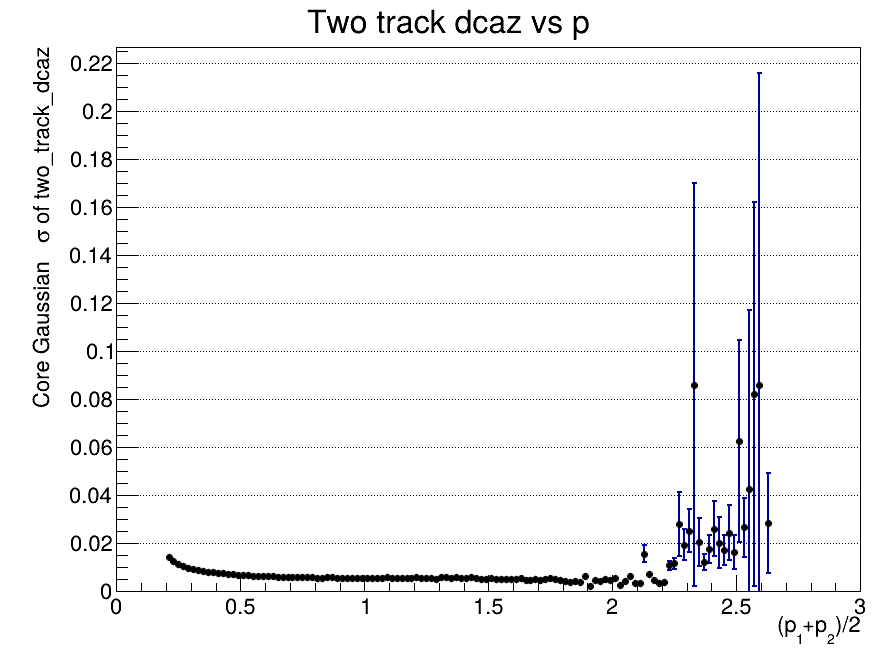

Values plotted in this chart, from the file beside it:
x_low, x_high, x_center, entries, mean, mean_error, sigma, sigma_error, chi2_ndf, iterations, fit_status
0, 0.02, 0.01, 0, nan, nan, nan, nan, nan, 0, -1
0.02, 0.04, 0.03, 0, nan, nan, nan, nan, nan, 0, -1
0.04, 0.06, 0.05, 0, nan, nan, nan, nan, nan, 0, -1
0.06, 0.08, 0.07, 0, nan, nan, nan, nan, nan, 0, -1
0.08, 0.1, 0.09, 0, nan, nan, nan, nan, nan, 0, -1
0.1, 0.12, 0.11, 0, nan, nan, nan, nan, nan, 0, -1
0.12, 0.14, 0.13, 0, nan, nan, nan, nan, nan, 0, -1
0.14, 0.16, 0.15, 0, nan, nan, nan, nan, nan, 0, -1
0.16, 0.18, 0.17, 0, nan, nan, nan, nan, nan, 0, -1
0.18, 0.2, 0.19, 0, nan, nan, nan, nan, nan, 0, -1
0.2, 0.22, 0.21, 8057, -0.0001273, 0.0002017, 0.01439, 0.0002158, 2.073, 4, 0
0.22, 0.24, 0.23, 55209, -0.000125, 6.74643715805e-05, 0.0126, 7.43804159933e-05, 11.03, 6, 0
0.24, 0.26, 0.25, 136959, -5.3470342879e-05, 3.92782578262e-05, 0.01147, 4.37283598477e-05, 32.15, 6, 0
0.26, 0.28, 0.27, 205937, -3.06182035865e-05, 2.98966608361e-05, 0.01068, 3.34701400893e-05, 58.63, 6, 0
0.28, 0.3, 0.29, 252915, -7.34347524207e-05, 2.52181302904e-05, 0.009926, 2.8543695715e-05, 82.96, 6, 0
0.3, 0.32, 0.31, 287018, -4.63952203886e-05, 2.2595764897e-05, 0.009439, 2.55590509245e-05, 106.4, 6, 0
0.32, 0.34, 0.33, 307772, -3.63474140022e-05, 2.07659448068e-05, 0.008945, 2.36572062056e-05, 125, 6, 0
0.34, 0.36, 0.35, 317502, -2.38208163324e-05, 1.9705206752e-05, 0.008648, 2.25392359683e-05, 143.6, 6, 0
0.36, 0.38, 0.37, 316005, -5.98333238904e-05, 1.8973175733e-05, 0.008236, 2.17587864583e-05, 145.7, 7, 0
0.38, 0.4, 0.39, 308209, 1.784394839e-05, 1.8607671673e-05, 0.00798, 2.13986290632e-05, 151.3, 6, 0
0.4, 0.42, 0.41, 292813, -4.55669028429e-05, 1.84528437816e-05, 0.007714, 2.12261734919e-05, 152.1, 6, 0
0.42, 0.44, 0.43, 277526, -7.73328286504e-06, 1.84540826067e-05, 0.007497, 2.13535957066e-05, 149, 6, 0
0.44, 0.46, 0.45, 257872, -1.14022945386e-06, 1.85671678351e-05, 0.007258, 2.13923042377e-05, 142.1, 7, 0
0.46, 0.48, 0.47, 240855, -1.43258057633e-05, 1.87068067076e-05, 0.007149, 2.14437414246e-05, 136.1, 6, 0
0.48, 0.5, 0.49, 222245, -1.37788377594e-05, 1.90354854889e-05, 0.006959, 2.18888254597e-05, 127.8, 6, 0
0.5, 0.52, 0.51, 205453, 3.32013453443e-05, 1.94789104694e-05, 0.006897, 2.22249263206e-05, 124.1, 6, 0
0.52, 0.54, 0.53, 189409, 1.40973304486e-06, 1.97689082081e-05, 0.006687, 2.27395909157e-05, 118, 6, 0
0.54, 0.56, 0.55, 173600, -1.48287971826e-05, 2.02526365483e-05, 0.006509, 2.31876996223e-05, 102.6, 7, 0
0.56, 0.58, 0.57, 158748, -4.14977513795e-06, 2.1134295074e-05, 0.006512, 2.44042977804e-05, 101.6, 6, 0
0.58, 0.6, 0.59, 144800, 4.4430518704e-06, 2.14692087167e-05, 0.006392, 2.44087886814e-05, 90.79, 5, 0
0.6, 0.62, 0.61, 132748, 1.38913546365e-05, 2.21888302435e-05, 0.006247, 2.5526019448e-05, 86.09, 6, 0
0.62, 0.64, 0.63, 120279, -2.81021503992e-06, 2.32857856725e-05, 0.006254, 2.66964988389e-05, 77.93, 6, 0
0.64, 0.66, 0.65, 110012, 3.19867112186e-05, 2.3953713271e-05, 0.006189, 2.7418248386e-05, 73.75, 6, 0
0.66, 0.68, 0.67, 99626, -1.25525437875e-05, 2.49117021568e-05, 0.006157, 2.86458436619e-05, 69.55, 5, 0
0.68, 0.7, 0.69, 90371, 1.94720904865e-05, 2.58605396751e-05, 0.006008, 2.99251110886e-05, 61.53, 7, 0
0.7, 0.72, 0.71, 83035, 4.93851179393e-05, 2.65680309585e-05, 0.00595, 3.07489468719e-05, 61.67, 6, 0
0.72, 0.74, 0.73, 74902, 3.34518896481e-05, 2.77717530101e-05, 0.005922, 3.19810364299e-05, 57.45, 6, 0
0.74, 0.76, 0.75, 68500, -1.01684596364e-05, 2.91377443361e-05, 0.005934, 3.35678232864e-05, 50.98, 6, 0
0.76, 0.78, 0.77, 62226, 4.6537118093e-05, 3.07169844386e-05, 0.005965, 3.51857475908e-05, 43.44, 6, 0
0.78, 0.8, 0.79, 56796, 0.0001073, 3.1657385434e-05, 0.005846, 3.63533744225e-05, 43.21, 7, 0
0.8, 0.82, 0.81, 51488, 5.49635970326e-05, 3.23434812876e-05, 0.005691, 3.73081373902e-05, 40.96, 6, 0
0.82, 0.84, 0.83, 46671, 4.45726506112e-05, 3.4005148042e-05, 0.005698, 3.89335015424e-05, 35.25, 6, 0
0.84, 0.86, 0.85, 42329, 0.0001241, 3.66252129868e-05, 0.005862, 4.25222002191e-05, 32.72, 6, 0
0.86, 0.88, 0.87, 38778, 0.0001015, 3.81235705554e-05, 0.005854, 4.44701589145e-05, 29.38, 6, 0
0.88, 0.9, 0.89, 35104, -4.35727630074e-05, 3.90438098381e-05, 0.005685, 4.4941315764e-05, 26.77, 6, 0
0.9, 0.92, 0.91, 32000, -7.34553706902e-06, 4.07800505957e-05, 0.005669, 4.74697326704e-05, 26.01, 6, 0
0.92, 0.94, 0.93, 28863, -5.25983941814e-06, 4.25367188699e-05, 0.005649, 4.89812755048e-05, 23.64, 5, 0
0.94, 0.96, 0.95, 26731, 4.3027034093e-05, 4.53647756604e-05, 0.005753, 5.19834208534e-05, 19.85, 7, 0
0.96, 0.98, 0.97, 24215, 2.75752588204e-05, 4.72803833216e-05, 0.005721, 5.49652893015e-05, 19.87, 6, 0
0.98, 1, 0.99, 22062, -3.40517888632e-05, 4.96222699149e-05, 0.005704, 5.85197572628e-05, 19.35, 6, 0
1, 1.02, 1.01, 20277, 7.47694547183e-05, 4.95954933908e-05, 0.00544, 5.80606081835e-05, 17.43, 6, 0
1.02, 1.04, 1.03, 18352, 9.35297988654e-05, 5.19962601266e-05, 0.005441, 6.08198361008e-05, 15.74, 6, 0
1.04, 1.06, 1.05, 16833, -6.59867540656e-06, 5.5197908824e-05, 0.005508, 6.54747275304e-05, 15.41, 6, 0
1.06, 1.08, 1.07, 15260, 0.0001221, 5.89460676242e-05, 0.00561, 6.944159545e-05, 13.94, 7, 0
1.08, 1.1, 1.09, 14139, 6.26792451597e-05, 6.34474925506e-05, 0.005914, 7.35394170624e-05, 11.55, 5, 0
1.1, 1.12, 1.11, 13078, 2.83686181713e-05, 6.24284332991e-05, 0.00549, 7.32839731918e-05, 12.27, 8, 0
1.12, 1.14, 1.13, 11848, -7.5449143463e-05, 6.53647205954e-05, 0.005481, 7.44143250698e-05, 11.04, 7, 0
1.14, 1.16, 1.15, 10711, 3.42847530975e-05, 6.79980291541e-05, 0.005428, 7.91457737189e-05, 9.242, 6, 0
1.16, 1.18, 1.17, 10014, 0.000172, 7.26056645506e-05, 0.005593, 8.6965123833e-05, 10.26, 7, 0
1.18, 1.2, 1.19, 9110, 6.83206067495e-05, 7.6569987173e-05, 0.005689, 8.98173765737e-05, 7.882, 6, 0
... 90 more rows
